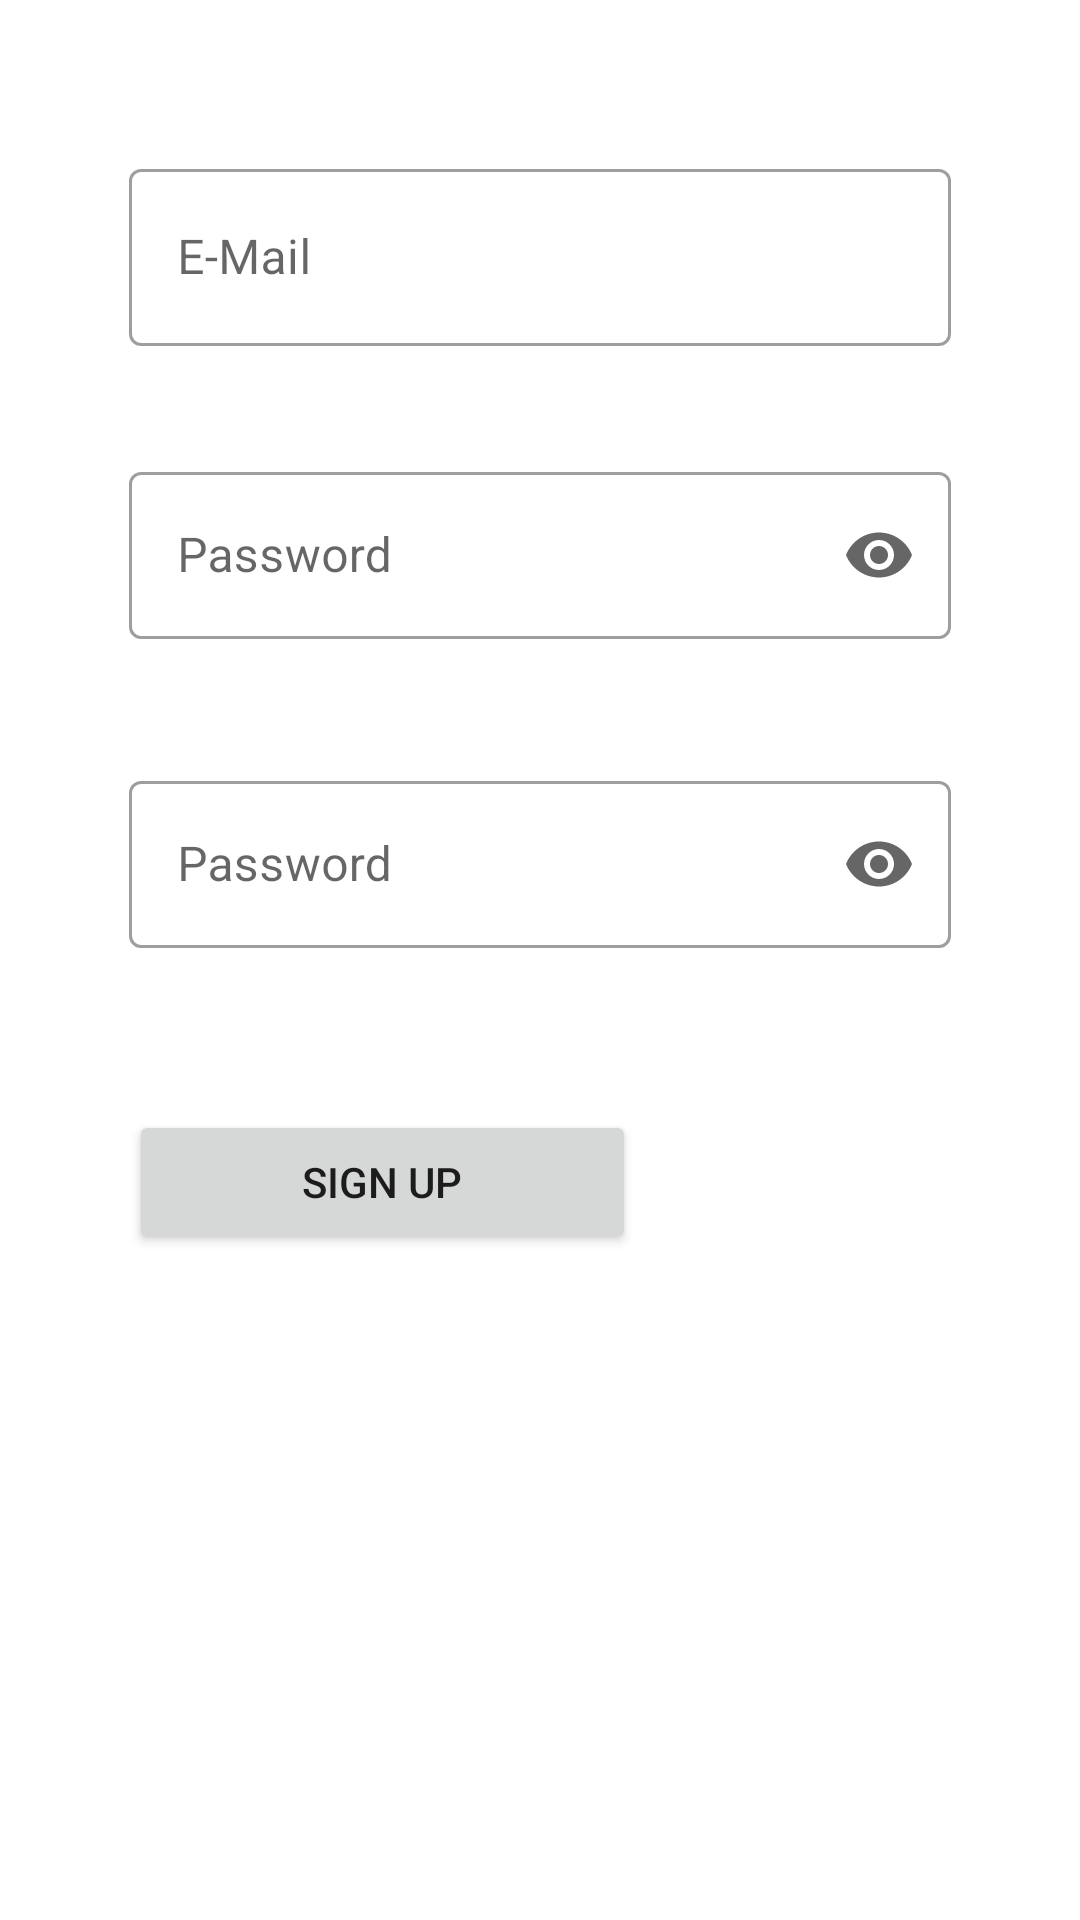

Layout XML and referenced resources for this Android screen:
<!-- AndroidManifest.xml: application theme AppTheme -->
<!-- res/layout/fragment_signup.xml -->
<?xml version="1.0" encoding="utf-8"?>
<androidx.constraintlayout.widget.ConstraintLayout xmlns:android="http://schemas.android.com/apk/res/android"
    xmlns:app="http://schemas.android.com/apk/res-auto"
    xmlns:tools="http://schemas.android.com/tools"
    android:layout_width="match_parent"
    android:layout_height="match_parent">


    <com.google.android.material.textfield.TextInputLayout
        android:id="@+id/tf3"
        style="@style/Widget.MaterialComponents.TextInputLayout.OutlinedBox"

        android:layout_width="0dp"
        android:layout_height="70dp"
        android:layout_marginStart="43dp"
        android:layout_marginTop="90dp"
        android:layout_marginEnd="43dp"
        android:layout_marginBottom="31dp"
        android:hint="E-Mail"
        app:errorEnabled="true"
        android:orientation="vertical"
        app:layout_constraintBottom_toTopOf="@+id/tf4"
        app:layout_constraintEnd_toEndOf="parent"
        app:layout_constraintStart_toStartOf="parent"
        app:layout_constraintTop_toTopOf="parent">


        <com.google.android.material.textfield.TextInputEditText
            android:id="@+id/signup_email"
            android:layout_width="match_parent"
            android:layout_height="59dp" />

    </com.google.android.material.textfield.TextInputLayout>

    <com.google.android.material.textfield.TextInputLayout
        android:id="@+id/tf4"
        style="@style/Widget.MaterialComponents.TextInputLayout.OutlinedBox"
        android:layout_width="0dp"
        android:layout_height="70dp"
        android:layout_marginStart="43dp"
        android:layout_marginEnd="43dp"
        android:layout_marginBottom="33dp"
        android:hint="Password"
        app:errorEnabled="true"
        app:endIconMode="password_toggle"
        app:layout_constraintBottom_toTopOf="@+id/tf5"
        app:layout_constraintEnd_toEndOf="parent"
        app:layout_constraintStart_toStartOf="parent"
        app:layout_constraintTop_toBottomOf="@+id/tf3">


        <com.google.android.material.textfield.TextInputEditText
            android:id="@+id/signup_password"
            android:layout_width="match_parent"

            android:layout_height="wrap_content"
            android:inputType="textPassword" />
    </com.google.android.material.textfield.TextInputLayout>

    <com.google.android.material.textfield.TextInputLayout
        android:id="@+id/tf5"
        style="@style/Widget.MaterialComponents.TextInputLayout.OutlinedBox"
        android:layout_width="0dp"
        android:layout_height="75dp"

        android:layout_marginStart="43dp"
        android:layout_marginEnd="43dp"
        android:layout_marginBottom="40dp"
        android:hint="Password"
        app:endIconMode="password_toggle"
        app:errorEnabled="true"
        app:layout_constraintBottom_toTopOf="@+id/signup_button"
        app:layout_constraintEnd_toEndOf="parent"
        app:layout_constraintStart_toStartOf="parent"
        app:layout_constraintTop_toBottomOf="@+id/tf4">

        <com.google.android.material.textfield.TextInputEditText
            android:id="@+id/repeat_password"
            android:layout_width="match_parent"

            android:layout_height="wrap_content"
            android:inputType="textPassword" />


    </com.google.android.material.textfield.TextInputLayout>

    <Button
        android:id="@+id/signup_button"
        android:layout_width="169dp"
        android:layout_height="48dp"
        android:layout_marginStart="43dp"
        android:layout_marginBottom="261dp"
        android:text="Sign Up"
        app:layout_constraintBottom_toBottomOf="parent"
        app:layout_constraintStart_toStartOf="parent"
        app:layout_constraintTop_toBottomOf="@+id/tf5" />


</androidx.constraintlayout.widget.ConstraintLayout>
<!-- resources referenced by this layout -->
<resources>
  <style name="AppTheme" parent="Theme.MaterialComponents.Light.DarkActionBar">
  
          <item name="colorPrimary">@color/colorPrimary</item>
          <item name="colorPrimaryDark">@color/colorPrimaryDark</item>
          <item name="colorAccent">@color/colorAccent</item>
      </style>
  <color name="colorPrimary">#4E73DF</color>
  <color name="colorPrimaryDark">#4E73DF</color>
  <color name="colorAccent">#4E73DF</color>
</resources>
